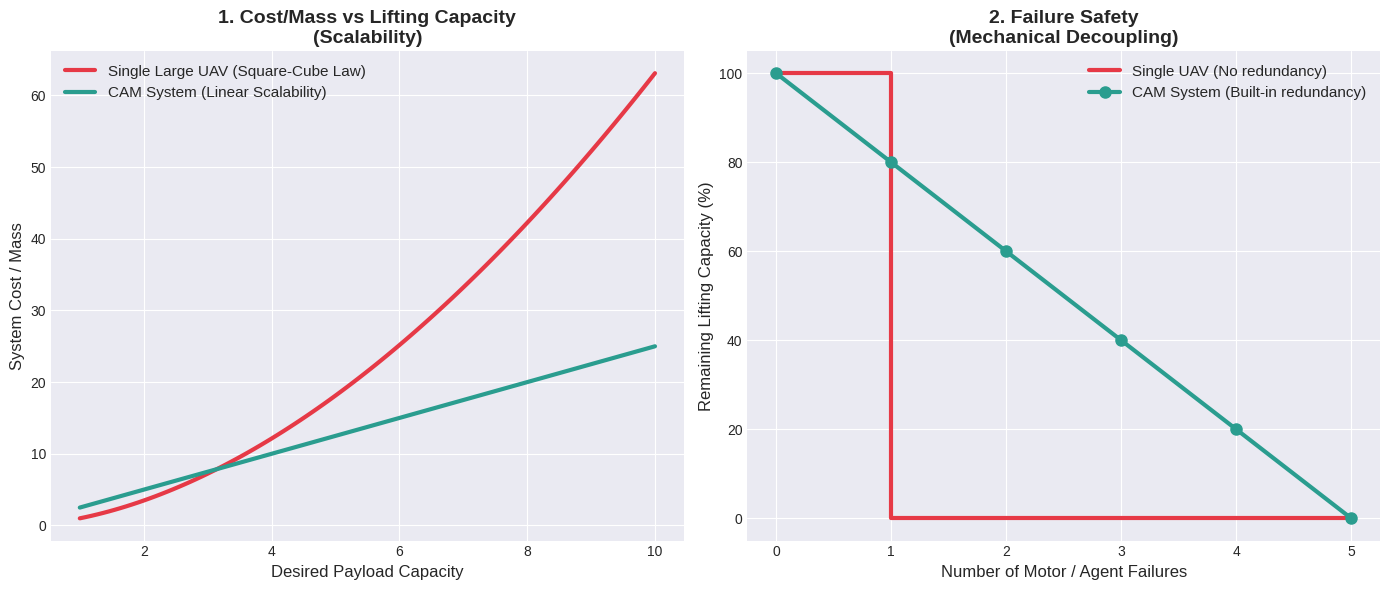

Source code (Python):
import matplotlib.pyplot as plt
import numpy as np

# Style settings
plt.style.use('seaborn-v0_8-darkgrid')

# --- DATA FOR CHART 1: Scalability (Square-Cube Law vs Linear) ---
# Simulating the required lifting capacity from 1 to 10 units
required_load = np.linspace(1, 10, 100)

# Single UAV: Cost/mass grows exponentially due to the square-cube law
# (If you double the size for more lift, the volume/weight grows by the cube)
single_uav_cost_mass = required_load**1.8  

# CAM System: Adding drones scales the cost/mass purely linearly
cam_cost_mass = required_load * 2.5 

# --- DATA FOR CHART 2: Redundancy (Mechanical Decoupling) ---
number_of_failures = np.arange(0, 6)
# Single UAV: A critical failure drops lifting capacity to zero
single_capacity = [100, 0, 0, 0, 0, 0] 
# CAM System (e.g., fleet of 5 drones): Losing one drone only partially reduces capacity
cam_capacity = [100, 80, 60, 40, 20, 0] 

# --- FIGURE CREATION ---
fig, (ax1, ax2) = plt.subplots(1, 2, figsize=(14, 6))

# Chart 1: Inefficiency vs Scalability
ax1.plot(required_load, single_uav_cost_mass, label='Single Large UAV (Square-Cube Law)', color='#e63946', linewidth=3)
ax1.plot(required_load, cam_cost_mass, label='CAM System (Linear Scalability)', color='#2a9d8f', linewidth=3)
ax1.set_title("1. Cost/Mass vs Lifting Capacity\n(Scalability)", fontsize=14, fontweight='bold')
ax1.set_xlabel("Desired Payload Capacity", fontsize=12)
ax1.set_ylabel("System Cost / Mass", fontsize=12)
ax1.legend(fontsize=11)

# Chart 2: Reliability and Redundancy
ax2.step(number_of_failures, single_capacity, label='Single UAV (No redundancy)', color='#e63946', where='post', linewidth=3)
ax2.plot(number_of_failures, cam_capacity, label='CAM System (Built-in redundancy)', color='#2a9d8f', marker='o', markersize=8, linewidth=3)
ax2.set_title("2. Failure Safety\n(Mechanical Decoupling)", fontsize=14, fontweight='bold')
ax2.set_xlabel("Number of Motor / Agent Failures", fontsize=12)
ax2.set_ylabel("Remaining Lifting Capacity (%)", fontsize=12)
ax2.legend(fontsize=11)
ax2.set_xticks(number_of_failures)

plt.tight_layout()
plt.show()
